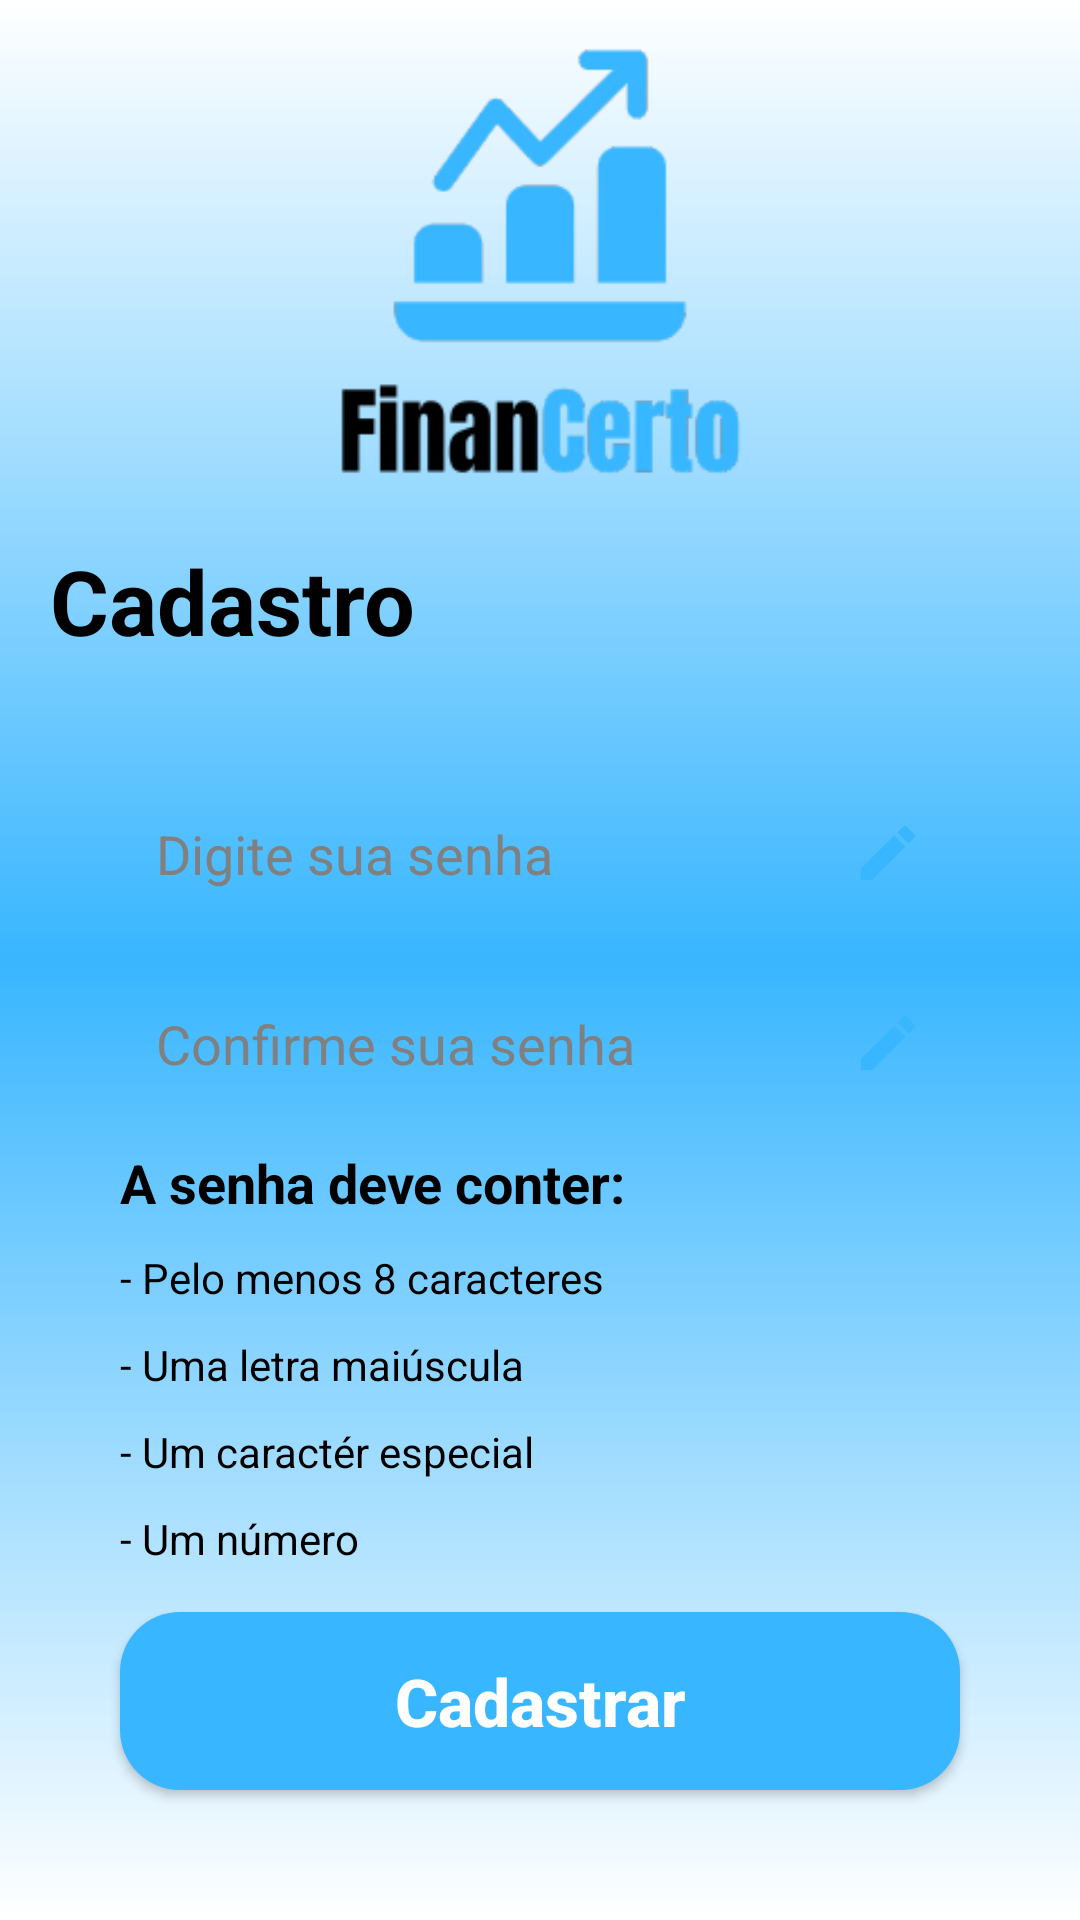

Layout XML and referenced resources for this Android screen:
<!-- AndroidManifest.xml: application theme Theme.FinanCerto -->
<!-- res/layout/activity_finalizar_cadastro.xml -->
<?xml version="1.0" encoding="utf-8"?>
<androidx.constraintlayout.widget.ConstraintLayout xmlns:android="http://schemas.android.com/apk/res/android"
    xmlns:app="http://schemas.android.com/apk/res-auto"
    xmlns:tools="http://schemas.android.com/tools"
    android:id="@+id/main"
    android:layout_width="match_parent"
    android:layout_height="match_parent"
    android:background="@drawable/background"
    tools:context=".FinalizarCadastro">

    <ImageView
        android:id="@+id/img_logo"
        android:layout_width="150dp"
        android:layout_height="150dp"
        android:layout_marginTop="15dp"
        app:layout_constraintEnd_toEndOf="parent"
        app:layout_constraintStart_toStartOf="parent"
        app:layout_constraintTop_toTopOf="parent"
        app:srcCompat="@drawable/logo" />

    <TextView
        android:id="@+id/txt_cadastro"
        android:layout_width="wrap_content"
        android:layout_height="wrap_content"
        android:layout_marginTop="15dp"
        android:layout_marginEnd="205dp"
        android:text="Cadastro"
        android:textColor="@color/black"
        android:textSize="30sp"
        android:textStyle="bold"
        app:layout_constraintEnd_toEndOf="parent"
        app:layout_constraintStart_toStartOf="parent"
        app:layout_constraintTop_toBottomOf="@+id/img_logo" />

    <View
        android:id="@+id/container_components"
        style="@style/ContainerComponents2"
        android:layout_marginTop="15dp"
        app:layout_constraintEnd_toEndOf="parent"
        app:layout_constraintStart_toStartOf="parent"
        app:layout_constraintTop_toBottomOf="@+id/txt_cadastro"
        android:layout_height="370dp"/>

    <EditText
        android:id="@+id/edit_senha"
        style="@style/Edit_Text"
        android:layout_width="match_parent"
        android:layout_height="wrap_content"
        android:drawableRight="@drawable/ic_senha"
        android:hint="Digite sua senha"
        android:inputType="textPassword"
        android:textColor="#000000"
        android:textColorHint="#808080"
        app:layout_constraintEnd_toEndOf="@id/container_components"
        app:layout_constraintStart_toStartOf="@id/container_components"
        app:layout_constraintTop_toTopOf="@id/container_components" />

    <EditText
        android:id="@+id/edit_confirmar_senha"
        style="@style/Edit_Text"
        android:layout_width="match_parent"
        android:layout_height="wrap_content"
        android:drawableRight="@drawable/ic_senha"
        android:hint="Confirme sua senha"
        android:inputType="textPassword"
        android:textColor="#000000"
        android:textColorHint="#808080"
        app:layout_constraintTop_toBottomOf="@+id/edit_senha"
        tools:layout_editor_absoluteX="40dp" />

    <TextView
        android:id="@+id/text_regras_senha"
        android:layout_width="wrap_content"
        android:layout_height="wrap_content"
        android:text="A senha deve conter:"
        android:textColor="@color/black"
        android:textSize="18sp"
        android:textStyle="bold"
        android:layout_marginTop="10dp"
        app:layout_constraintStart_toStartOf="@id/edit_confirmar_senha"
        app:layout_constraintTop_toBottomOf="@id/edit_confirmar_senha"/>



    <TextView
        android:id="@+id/text_caracter"
        android:layout_width="wrap_content"
        android:layout_height="wrap_content"
        android:text="- Pelo menos 8 caracteres"
        android:textColor="@color/black"
        android:textSize="14sp"
        android:layout_marginTop="10dp"
        app:layout_constraintStart_toStartOf="@id/edit_confirmar_senha"
        app:layout_constraintTop_toBottomOf="@id/text_regras_senha"/>

    <TextView
        android:id="@+id/text_maiuscula"
        android:layout_width="wrap_content"
        android:layout_height="wrap_content"
        android:text="- Uma letra maiúscula"
        android:textColor="@color/black"
        android:textSize="14sp"
        android:layout_marginTop="10dp"
        app:layout_constraintStart_toStartOf="@id/edit_confirmar_senha"
        app:layout_constraintTop_toBottomOf="@id/text_caracter"/>


    <TextView
        android:id="@+id/text_especial"
        android:layout_width="wrap_content"
        android:layout_height="wrap_content"
        android:text="- Um caractér especial"
        android:textColor="@color/black"
        android:textSize="14sp"
        android:layout_marginTop="10dp"
        app:layout_constraintStart_toStartOf="@id/edit_confirmar_senha"
        app:layout_constraintTop_toBottomOf="@id/text_maiuscula"/>

    <TextView
        android:id="@+id/text_numero"
        android:layout_width="wrap_content"
        android:layout_height="wrap_content"
        android:text="- Um número"
        android:textColor="@color/black"
        android:textSize="14sp"
        android:layout_marginTop="10dp"
        app:layout_constraintStart_toStartOf="@id/edit_confirmar_senha"
        app:layout_constraintTop_toBottomOf="@id/text_especial"/>

    <androidx.appcompat.widget.AppCompatButton
        android:id="@+id/btn_Entrar"
        style="@style/Button"
        android:text="@string/btn_cadastrar"
        android:layout_width="match_parent"
        app:layout_constraintEnd_toEndOf="parent"
        app:layout_constraintTop_toBottomOf="@+id/text_numero"
        />


</androidx.constraintlayout.widget.ConstraintLayout>
<!-- resources referenced by this layout -->
<resources>
  <color name="black">#FF000000</color>
  <!-- drawable background (drawable) -->
  <?xml version="1.0" encoding="utf-8"?>
  <shape xmlns:android="http://schemas.android.com/apk/res/android">
      <gradient
          android:startColor="@color/white"
          android:centerColor="@color/cor_padrao"
          android:endColor="@color/white"
          android:angle="80"
          />
  </shape>
  <!-- drawable ic_senha (drawable) -->
  <vector xmlns:android="http://schemas.android.com/apk/res/android"
  
      android:height="24dp"
      android:tint="@color/cor_padrao"
      android:viewportHeight="24"
      android:viewportWidth="24"
      android:width="24dp">
  
      <path android:fillColor="@android:color/white" android:pathData="M3,17.25V21h3.75L17.81,9.94l-3.75,-3.75L3,17.25zM20.71,7.04c0.39,-0.39 0.39,-1.02 0,-1.41l-2.34,-2.34c-0.39,-0.39 -1.02,-0.39 -1.41,0l-1.83,1.83 3.75,3.75 1.83,-1.83z"/>
  
  </vector>
  <!-- drawable logo: png bitmap (drawable, 7765 bytes) -->
  <string name="btn_cadastrar">Cadastrar</string>
  <style name="Button">
          <item name="android:layout_width">match_parent</item>
          <item name="android:layout_height">wrap_content</item>
          <item name="android:layout_marginLeft">40dp</item>
          <item name="android:layout_marginRight">40dp</item>
          <item name="android:layout_marginTop">15dp</item>
          <item name="android:padding">15dp</item>
          <item name="android:textColor">@color/white</item>
          <item name="android:textSize">22sp</item>
          <item name="android:textStyle">bold</item>
          <item name="textAllCaps">false</item>
          <item name="android:background">@drawable/button</item>
      </style>
  <style name="ContainerComponents2">
          <item name="android:layout_width">match_parent</item>
          <item name="android:layout_height">343dp</item>
          <item name="android:background">@drawable/container_components</item>
          <item name="android:layout_margin">25dp</item>
      </style>
  <style name="Edit_Text">
          <item name="android:layout_width">match_parent</item>
          <item name="android:layout_height">wrap_content</item>
          <item name="android:background">@drawable/edit_text</item>
          <item name="android:padding">12dp</item>
          <item name="android:layout_marginLeft">40dp</item>
          <item name="android:layout_marginRight">40dp</item>
          <item name="android:layout_marginTop">15dp</item>
      </style>
  <style name="Theme.FinanCerto" parent="Theme.MaterialComponents.DayNight.DarkActionBar">
          
          <item name="colorPrimary">@color/purple_500</item>
          <item name="colorPrimaryVariant">@color/purple_700</item>
          <item name="colorOnPrimary">@color/white</item>
          
          <item name="colorSecondary">@color/teal_200</item>
          <item name="colorSecondaryVariant">@color/teal_700</item>
          <item name="colorOnSecondary">@color/black</item>
          
          <item name="android:statusBarColor">?attr/colorPrimaryVariant</item>
          
      </style>
  <color name="white">#FFFFFFFF</color>
  <color name="cor_padrao">#38B6FF</color>
  <!-- drawable button (drawable) -->
  <?xml version="1.0" encoding="utf-8"?>
  <shape xmlns:android="http://schemas.android.com/apk/res/android">
      <corners android:radius="20dp"/>
      <gradient
          android:startColor="@color/cor_padrao"
          android:centerColor="@color/cor_padrao"
          android:endColor="@color/cor_padrao"
          android:angle="80"
          />
  </shape>
  <color name="purple_500">#FF6200EE</color>
  <color name="purple_700">#FF3700B3</color>
  <color name="teal_200">#FF03DAC5</color>
  <color name="teal_700">#FF018786</color>
</resources>
